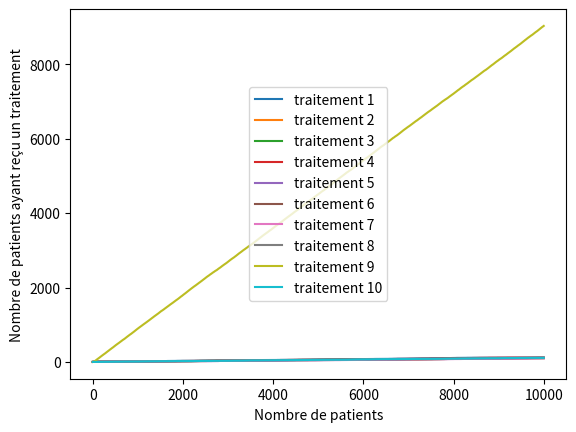

Reproduce this figure in Python.
import numpy as np
import scipy.stats as stats
import matplotlib.pyplot as plt
import random as rd
import copy
import pylab

###VAR###

class Drug:
    def __init__(self, name, effectiveness):
        self.name = name
        self.effectiveness = effectiveness
        self.cured = 0
        self.patients = 0
    def give_cure(self):
        if rd.random()<self.effectiveness:
            self.cured+=1
        self.patients+=1


traitements = {'traitement 1': 0.1, 'traitement 2' : 0.2, 'traitement 3' : 0.3, 'traitement 4' : 0.4, 'traitement 5' : 0.5,
        'traitement 6' : 0.6, 'traitement 7' : 0.7,'traitement 8' : 0.8, 'traitement 9' : 0.9, 'traitement 10' :0.1}
drugs = []
for drug in traitements.keys():
    drugs.append(Drug(drug,traitements[drug]))

history = []
N = 10000
K = len(drugs)
epsilon = 0.1



def affichage_proba(plt):
    x = range(1,len(history)+1)
    for drug in range(len(drugs)):
        #Pourcentage de guerrison si patients>0 sinon 0 pour tout n nombre de patients traités
        y = [ history[n][drug].patients\
                if history[n][drug].patients>0\
                else 0\
                for n in range(len(history))]
        plt.plot(x,y,label=drugs[drug].name)
        plt.ylabel("Nombre de patients ayant reçu un traitement")
        plt.xlabel("Nombre de patients")
        plt.legend(loc="center")

for drug in drugs:
    drug.give_cure()
    history.append(copy.deepcopy(drugs))

for n in range(K+1,N+1):
    drug = max(drugs, key=lambda d: d.cured/d.patients) if rd.random()>epsilon else rd.choice(drugs)
    drug.give_cure()
    history.append(copy.deepcopy(drugs))




###AFFICHAGE###

affichage_proba(plt)

###GRAPH###
#plt.xlim(-1, 10)

plt.show()
